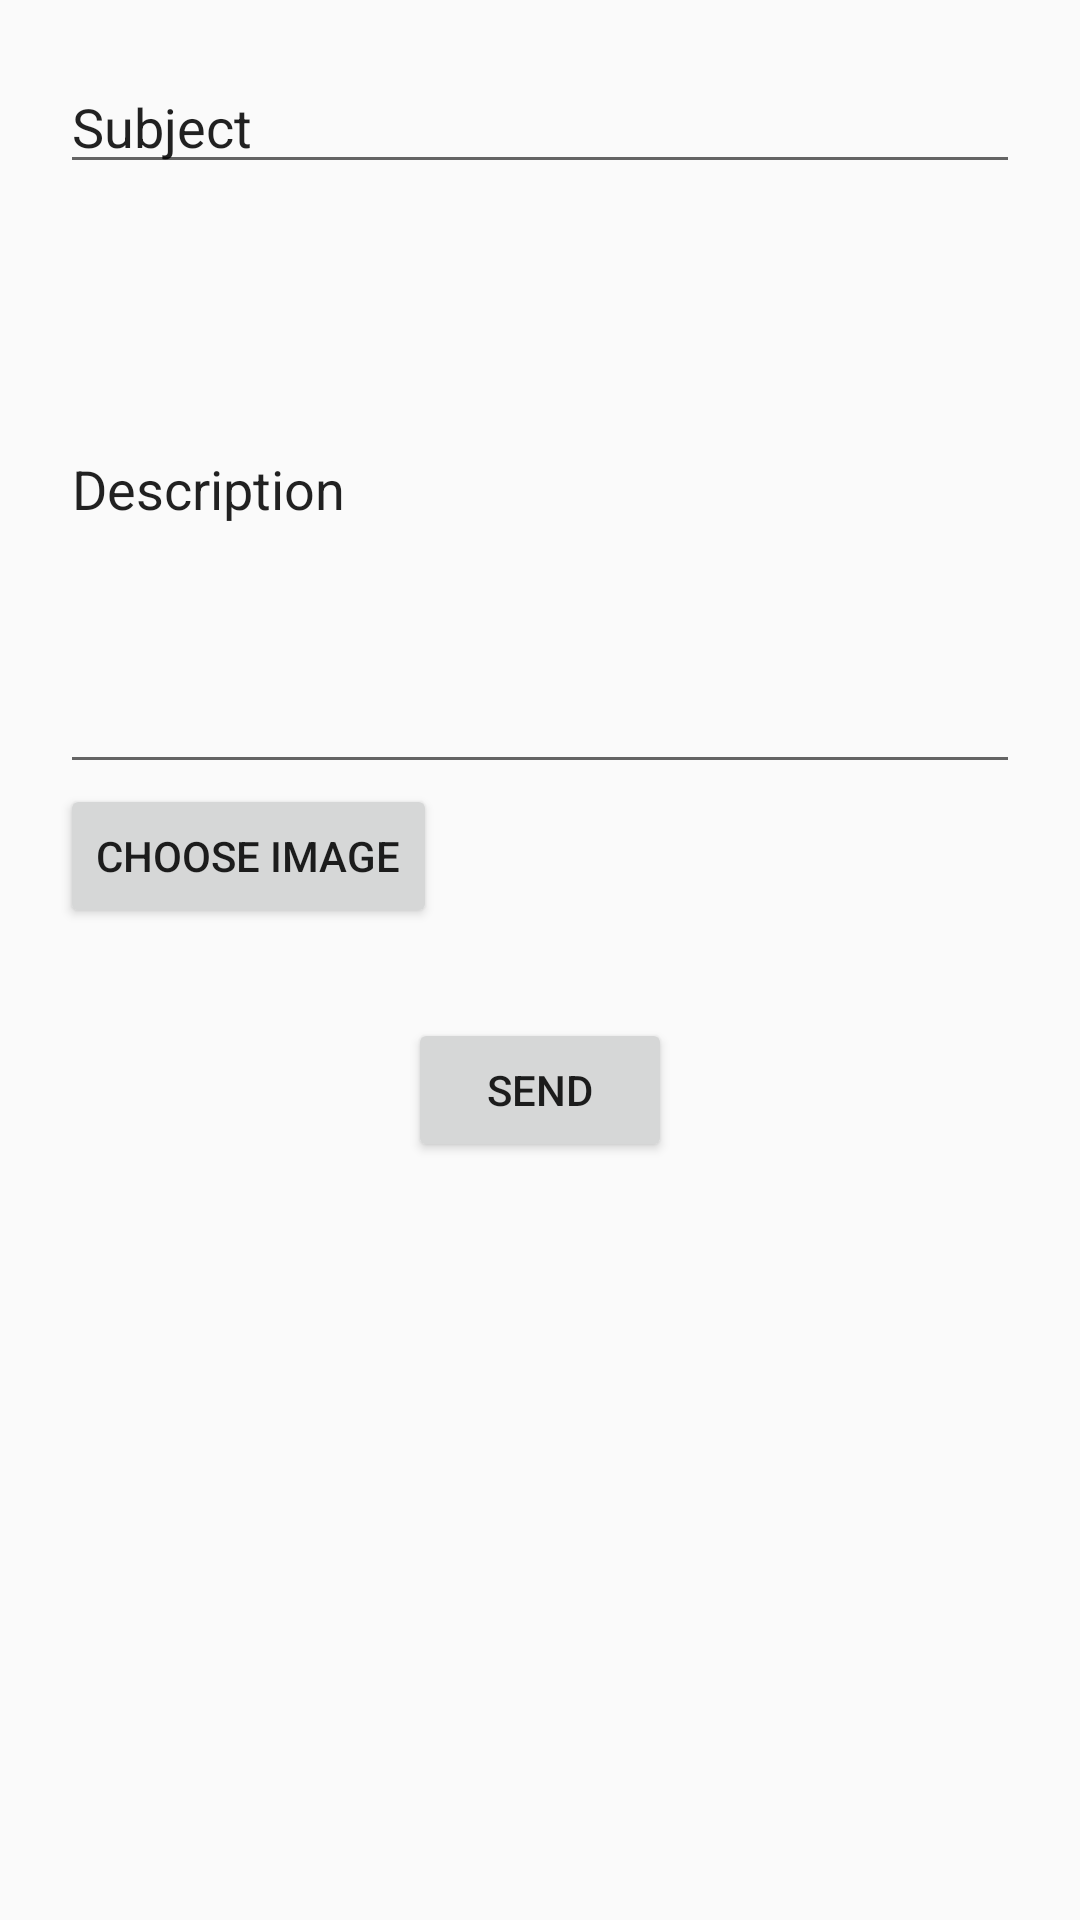

This screen was rendered from an Android layout file. Write that file and the resources it references.
<!-- AndroidManifest.xml: application theme AppTheme -->
<!-- res/layout/activity_article_edit.xml -->
<?xml version="1.0" encoding="utf-8"?>
<RelativeLayout xmlns:android="http://schemas.android.com/apk/res/android"
    xmlns:app="http://schemas.android.com/apk/res-auto"
    xmlns:tools="http://schemas.android.com/tools"
    android:layout_width="match_parent"
    android:layout_height="match_parent"
    tools:context="com.example.apple.alumi.ArticlesAddActivity">


    

    <ScrollView
        android:layout_width="match_parent"
        android:layout_height="match_parent">

        <RelativeLayout
            android:layout_width="match_parent"
            android:layout_height="wrap_content"
            android:padding="20dp">

            <EditText
                android:id="@+id/updateSubject"
                android:layout_width="match_parent"
                android:layout_height="wrap_content"
                android:text="Subject"  />

            <EditText
                android:id="@+id/updateDescription"
                android:layout_width="match_parent"
                android:layout_height="200dp"
                android:text="Description"
                android:layout_centerInParent="true"
                android:layout_below="@id/updateSubject"/>

            <Button
                android:id="@+id/btnUpdateImage"
                android:layout_width="wrap_content"
                android:layout_height="wrap_content"
                android:text="CHOOSE IMAGE"
                android:layout_below="@id/updateDescription"/>

            <Button
                android:id="@+id/btnUpdate"
                android:layout_width="wrap_content"
                android:layout_height="wrap_content"
                android:text="SEND"
                android:layout_below="@id/btnUpdateImage"
                android:layout_centerHorizontal="true"
                android:onClick="mOnClickUpdate"
                android:layout_margin="30dp"/>

        </RelativeLayout>

    </ScrollView>

</RelativeLayout>
<!-- resources referenced by this layout -->
<resources>
  <style name="AppTheme" parent="Theme.AppCompat.Light.DarkActionBar">
          
          <item name="colorPrimary">@color/colorPrimary</item>
          <item name="colorPrimaryDark">@color/colorPrimaryDark</item>
          <item name="colorAccent">@color/colorAccent</item>
  
          //타이틀바 없애기
          <item name="windowNoTitle">true</item>
      </style>
  <!-- not gathered from this repository: default colours our renderer supplied (Android Studio template values) -->
  <color name="colorPrimary">#FF6200EE</color>
  <color name="colorPrimaryDark">#FF3700B3</color>
  <color name="colorAccent">#FF03DAC5</color>
</resources>
